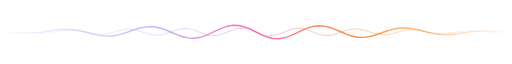
t = 0.00 s
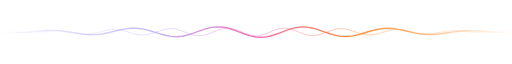
t = 0.55 s
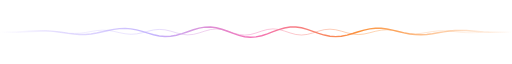
t = 0.96 s
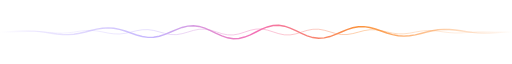
t = 1.50 s
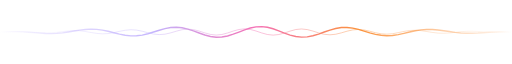
t = 2.06 s
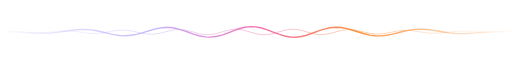
t = 2.44 s

The animated SVG that drew these frames (rendered in a browser with its animation timeline set to each time). Animation: 2 SMIL elements (animate=2); one cycle of 3.00 s, repeats indefinitely.

<svg xmlns="http://www.w3.org/2000/svg" width="900" height="36" viewBox="0 0 900 36" role="img" aria-label="">
<defs><linearGradient id="wg" x1="0" x2="1"><stop offset="0" stop-color="#C4B5FD" stop-opacity="0"/><stop offset="0.3" stop-color="#C4B5FD"/><stop offset="0.5" stop-color="#F472B6"/><stop offset="0.7" stop-color="#FB923C"/><stop offset="1" stop-color="#FB923C" stop-opacity="0"/></linearGradient></defs>
<path fill="none" stroke="url(#wg)" stroke-width="2.5" stroke-linecap="round" d="M0,18.0 L10,18.2 L20,18.6 L30,19.2 L40,19.7 L50,19.8 L60,19.5 L70,18.6 L80,17.3 L90,15.8 L100,14.4 L110,13.5 L120,13.4 L130,14.1 L140,15.7 L150,18.0 L160,20.6 L170,23.0 L180,24.7 L190,25.3 L200,24.7 L210,22.7 L220,19.7 L230,16.2 L240,12.8 L250,10.0 L260,8.6 L270,8.8 L280,10.6 L290,13.9 L300,18.0 L310,22.3 L320,26.0 L330,28.4 L340,29.1 L350,27.8 L360,24.7 L370,20.4 L380,15.6 L390,11.1 L400,7.8 L410,6.2 L420,6.6 L430,9.1 L440,13.1 L450,18.0 L460,22.9 L470,26.9 L480,29.4 L490,29.8 L500,28.2 L510,24.9 L520,20.4 L530,15.6 L540,11.3 L550,8.2 L560,6.9 L570,7.6 L580,10.0 L590,13.7 L600,18.0 L610,22.1 L620,25.4 L630,27.2 L640,27.4 L650,26.0 L660,23.2 L670,19.8 L680,16.3 L690,13.3 L700,11.3 L710,10.7 L720,11.3 L730,13.0 L740,15.4 L750,18.0 L760,20.3 L770,21.9 L780,22.6 L790,22.5 L800,21.6 L810,20.2 L820,18.7 L830,17.4 L840,16.5 L850,16.2 L860,16.3 L870,16.8 L880,17.4 L890,17.8 L900,18.0"><animate attributeName="d" values="M0,18.0 L10,18.2 L20,18.6 L30,19.2 L40,19.7 L50,19.8 L60,19.5 L70,18.6 L80,17.3 L90,15.8 L100,14.4 L110,13.5 L120,13.4 L130,14.1 L140,15.7 L150,18.0 L160,20.6 L170,23.0 L180,24.7 L190,25.3 L200,24.7 L210,22.7 L220,19.7 L230,16.2 L240,12.8 L250,10.0 L260,8.6 L270,8.8 L280,10.6 L290,13.9 L300,18.0 L310,22.3 L320,26.0 L330,28.4 L340,29.1 L350,27.8 L360,24.7 L370,20.4 L380,15.6 L390,11.1 L400,7.8 L410,6.2 L420,6.6 L430,9.1 L440,13.1 L450,18.0 L460,22.9 L470,26.9 L480,29.4 L490,29.8 L500,28.2 L510,24.9 L520,20.4 L530,15.6 L540,11.3 L550,8.2 L560,6.9 L570,7.6 L580,10.0 L590,13.7 L600,18.0 L610,22.1 L620,25.4 L630,27.2 L640,27.4 L650,26.0 L660,23.2 L670,19.8 L680,16.3 L690,13.3 L700,11.3 L710,10.7 L720,11.3 L730,13.0 L740,15.4 L750,18.0 L760,20.3 L770,21.9 L780,22.6 L790,22.5 L800,21.6 L810,20.2 L820,18.7 L830,17.4 L840,16.5 L850,16.2 L860,16.3 L870,16.8 L880,17.4 L890,17.8 L900,18.0;M0,18.0 L10,18.4 L20,18.6 L30,18.4 L40,17.8 L50,17.0 L60,16.0 L70,15.2 L80,14.8 L90,15.0 L100,15.9 L110,17.5 L120,19.5 L130,21.5 L140,23.1 L150,24.0 L160,23.8 L170,22.5 L180,20.2 L190,17.2 L200,14.1 L210,11.5 L220,9.8 L230,9.6 L240,10.8 L250,13.4 L260,17.0 L270,21.0 L280,24.7 L290,27.3 L300,28.4 L310,27.7 L320,25.2 L330,21.4 L340,16.8 L350,12.4 L360,8.8 L370,6.7 L380,6.6 L390,8.5 L400,12.1 L410,16.8 L420,21.7 L430,26.0 L440,29.0 L450,30.0 L460,29.0 L470,26.0 L480,21.7 L490,16.8 L500,12.1 L510,8.5 L520,6.6 L530,6.7 L540,8.8 L550,12.4 L560,16.8 L570,21.4 L580,25.2 L590,27.7 L600,28.4 L610,27.3 L620,24.7 L630,21.0 L640,17.0 L650,13.4 L660,10.8 L670,9.6 L680,9.8 L690,11.5 L700,14.1 L710,17.2 L720,20.2 L730,22.5 L740,23.8 L750,24.0 L760,23.1 L770,21.5 L780,19.5 L790,17.5 L800,15.9 L810,15.0 L820,14.8 L830,15.2 L840,16.0 L850,17.0 L860,17.8 L870,18.4 L880,18.6 L890,18.4 L900,18.0;M0,18.0 L10,17.8 L20,17.4 L30,16.8 L40,16.3 L50,16.2 L60,16.5 L70,17.4 L80,18.7 L90,20.2 L100,21.6 L110,22.5 L120,22.6 L130,21.9 L140,20.3 L150,18.0 L160,15.4 L170,13.0 L180,11.3 L190,10.7 L200,11.3 L210,13.3 L220,16.3 L230,19.8 L240,23.2 L250,26.0 L260,27.4 L270,27.2 L280,25.4 L290,22.1 L300,18.0 L310,13.7 L320,10.0 L330,7.6 L340,6.9 L350,8.2 L360,11.3 L370,15.6 L380,20.4 L390,24.9 L400,28.2 L410,29.8 L420,29.4 L430,26.9 L440,22.9 L450,18.0 L460,13.1 L470,9.1 L480,6.6 L490,6.2 L500,7.8 L510,11.1 L520,15.6 L530,20.4 L540,24.7 L550,27.8 L560,29.1 L570,28.4 L580,26.0 L590,22.3 L600,18.0 L610,13.9 L620,10.6 L630,8.8 L640,8.6 L650,10.0 L660,12.8 L670,16.2 L680,19.7 L690,22.7 L700,24.7 L710,25.3 L720,24.7 L730,23.0 L740,20.6 L750,18.0 L760,15.7 L770,14.1 L780,13.4 L790,13.5 L800,14.4 L810,15.8 L820,17.3 L830,18.6 L840,19.5 L850,19.8 L860,19.7 L870,19.2 L880,18.6 L890,18.2 L900,18.0;M0,18.0 L10,17.6 L20,17.4 L30,17.6 L40,18.2 L50,19.0 L60,20.0 L70,20.8 L80,21.2 L90,21.0 L100,20.1 L110,18.5 L120,16.5 L130,14.5 L140,12.9 L150,12.0 L160,12.2 L170,13.5 L180,15.8 L190,18.8 L200,21.9 L210,24.5 L220,26.2 L230,26.4 L240,25.2 L250,22.6 L260,19.0 L270,15.0 L280,11.3 L290,8.7 L300,7.6 L310,8.3 L320,10.8 L330,14.6 L340,19.2 L350,23.6 L360,27.2 L370,29.3 L380,29.4 L390,27.5 L400,23.9 L410,19.2 L420,14.3 L430,10.0 L440,7.0 L450,6.0 L460,7.0 L470,10.0 L480,14.3 L490,19.2 L500,23.9 L510,27.5 L520,29.4 L530,29.3 L540,27.2 L550,23.6 L560,19.2 L570,14.6 L580,10.8 L590,8.3 L600,7.6 L610,8.7 L620,11.3 L630,15.0 L640,19.0 L650,22.6 L660,25.2 L670,26.4 L680,26.2 L690,24.5 L700,21.9 L710,18.8 L720,15.8 L730,13.5 L740,12.2 L750,12.0 L760,12.9 L770,14.5 L780,16.5 L790,18.5 L800,20.1 L810,21.0 L820,21.2 L830,20.8 L840,20.0 L850,19.0 L860,18.2 L870,17.6 L880,17.4 L890,17.6 L900,18.0;M0,18.0 L10,18.2 L20,18.6 L30,19.2 L40,19.7 L50,19.8 L60,19.5 L70,18.6 L80,17.3 L90,15.8 L100,14.4 L110,13.5 L120,13.4 L130,14.1 L140,15.7 L150,18.0 L160,20.6 L170,23.0 L180,24.7 L190,25.3 L200,24.7 L210,22.7 L220,19.7 L230,16.2 L240,12.8 L250,10.0 L260,8.6 L270,8.8 L280,10.6 L290,13.9 L300,18.0 L310,22.3 L320,26.0 L330,28.4 L340,29.1 L350,27.8 L360,24.7 L370,20.4 L380,15.6 L390,11.1 L400,7.8 L410,6.2 L420,6.6 L430,9.1 L440,13.1 L450,18.0 L460,22.9 L470,26.9 L480,29.4 L490,29.8 L500,28.2 L510,24.9 L520,20.4 L530,15.6 L540,11.3 L550,8.2 L560,6.9 L570,7.6 L580,10.0 L590,13.7 L600,18.0 L610,22.1 L620,25.4 L630,27.2 L640,27.4 L650,26.0 L660,23.2 L670,19.8 L680,16.3 L690,13.3 L700,11.3 L710,10.7 L720,11.3 L730,13.0 L740,15.4 L750,18.0 L760,20.3 L770,21.9 L780,22.6 L790,22.5 L800,21.6 L810,20.2 L820,18.7 L830,17.4 L840,16.5 L850,16.2 L860,16.3 L870,16.8 L880,17.4 L890,17.8 L900,18.0" dur="3s" repeatCount="indefinite"/></path>
<path fill="none" stroke="url(#wg)" stroke-width="1.5" opacity="0.5" d="M0,18.0 L10,17.9 L20,17.5 L30,17.3 L40,17.4 L50,18.0 L60,18.9 L70,19.6 L80,19.8 L90,19.3 L100,18.0 L110,16.5 L120,15.3 L130,15.1 L140,16.1 L150,18.0 L160,20.2 L170,21.7 L180,21.9 L190,20.5 L200,18.0 L210,15.2 L220,13.4 L230,13.2 L240,14.9 L250,18.0 L260,21.2 L270,23.4 L280,23.5 L290,21.5 L300,18.0 L310,14.4 L320,12.0 L330,11.9 L340,14.2 L350,18.0 L360,21.9 L370,24.4 L380,24.5 L390,22.0 L400,18.0 L410,13.9 L420,11.4 L430,11.4 L440,13.9 L450,18.0 L460,22.1 L470,24.6 L480,24.6 L490,22.1 L500,18.0 L510,14.0 L520,11.5 L530,11.6 L540,14.1 L550,18.0 L560,21.8 L570,24.1 L580,24.0 L590,21.6 L600,18.0 L610,14.5 L620,12.5 L630,12.6 L640,14.8 L650,18.0 L660,21.1 L670,22.8 L680,22.6 L690,20.8 L700,18.0 L710,15.5 L720,14.1 L730,14.3 L740,15.8 L750,18.0 L760,19.9 L770,20.9 L780,20.7 L790,19.5 L800,18.0 L810,16.7 L820,16.2 L830,16.4 L840,17.1 L850,18.0 L860,18.6 L870,18.7 L880,18.5 L890,18.1 L900,18.0"><animate attributeName="d" values="M0,18.0 L10,17.9 L20,17.5 L30,17.3 L40,17.4 L50,18.0 L60,18.9 L70,19.6 L80,19.8 L90,19.3 L100,18.0 L110,16.5 L120,15.3 L130,15.1 L140,16.1 L150,18.0 L160,20.2 L170,21.7 L180,21.9 L190,20.5 L200,18.0 L210,15.2 L220,13.4 L230,13.2 L240,14.9 L250,18.0 L260,21.2 L270,23.4 L280,23.5 L290,21.5 L300,18.0 L310,14.4 L320,12.0 L330,11.9 L340,14.2 L350,18.0 L360,21.9 L370,24.4 L380,24.5 L390,22.0 L400,18.0 L410,13.9 L420,11.4 L430,11.4 L440,13.9 L450,18.0 L460,22.1 L470,24.6 L480,24.6 L490,22.1 L500,18.0 L510,14.0 L520,11.5 L530,11.6 L540,14.1 L550,18.0 L560,21.8 L570,24.1 L580,24.0 L590,21.6 L600,18.0 L610,14.5 L620,12.5 L630,12.6 L640,14.8 L650,18.0 L660,21.1 L670,22.8 L680,22.6 L690,20.8 L700,18.0 L710,15.5 L720,14.1 L730,14.3 L740,15.8 L750,18.0 L760,19.9 L770,20.9 L780,20.7 L790,19.5 L800,18.0 L810,16.7 L820,16.2 L830,16.4 L840,17.1 L850,18.0 L860,18.6 L870,18.7 L880,18.5 L890,18.1 L900,18.0;M0,18.0 L10,17.8 L20,17.8 L30,18.2 L40,18.8 L50,19.2 L60,19.2 L70,18.5 L80,17.4 L90,16.3 L100,15.6 L110,15.9 L120,17.1 L130,18.9 L140,20.7 L150,21.5 L160,21.0 L170,19.2 L180,16.7 L190,14.5 L200,13.5 L210,14.2 L220,16.5 L230,19.6 L240,22.2 L250,23.4 L260,22.5 L270,19.7 L280,16.2 L290,13.2 L300,11.9 L310,13.0 L320,16.1 L330,20.0 L340,23.3 L350,24.6 L360,23.4 L370,20.1 L380,15.9 L390,12.5 L400,11.1 L410,12.4 L420,15.8 L430,20.2 L440,23.7 L450,25.0 L460,23.7 L470,20.2 L480,15.8 L490,12.4 L500,11.1 L510,12.5 L520,15.9 L530,20.1 L540,23.4 L550,24.6 L560,23.3 L570,20.0 L580,16.1 L590,13.0 L600,11.9 L610,13.2 L620,16.2 L630,19.7 L640,22.5 L650,23.4 L660,22.2 L670,19.6 L680,16.5 L690,14.2 L700,13.5 L710,14.5 L720,16.7 L730,19.2 L740,21.0 L750,21.5 L760,20.7 L770,18.9 L780,17.1 L790,15.9 L800,15.6 L810,16.2 L820,17.4 L830,18.5 L840,19.2 L850,19.2 L860,18.8 L870,18.2 L880,17.8 L890,17.8 L900,18.0;M0,18.0 L10,18.1 L20,18.5 L30,18.7 L40,18.6 L50,18.0 L60,17.1 L70,16.4 L80,16.2 L90,16.7 L100,18.0 L110,19.5 L120,20.7 L130,20.9 L140,19.9 L150,18.0 L160,15.8 L170,14.3 L180,14.1 L190,15.5 L200,18.0 L210,20.8 L220,22.6 L230,22.8 L240,21.1 L250,18.0 L260,14.8 L270,12.6 L280,12.5 L290,14.5 L300,18.0 L310,21.6 L320,24.0 L330,24.1 L340,21.8 L350,18.0 L360,14.1 L370,11.6 L380,11.5 L390,14.0 L400,18.0 L410,22.1 L420,24.6 L430,24.6 L440,22.1 L450,18.0 L460,13.9 L470,11.4 L480,11.4 L490,13.9 L500,18.0 L510,22.0 L520,24.5 L530,24.4 L540,21.9 L550,18.0 L560,14.2 L570,11.9 L580,12.0 L590,14.4 L600,18.0 L610,21.5 L620,23.5 L630,23.4 L640,21.2 L650,18.0 L660,14.9 L670,13.2 L680,13.4 L690,15.2 L700,18.0 L710,20.5 L720,21.9 L730,21.7 L740,20.2 L750,18.0 L760,16.1 L770,15.1 L780,15.3 L790,16.5 L800,18.0 L810,19.3 L820,19.8 L830,19.6 L840,18.9 L850,18.0 L860,17.4 L870,17.3 L880,17.5 L890,17.9 L900,18.0;M0,18.0 L10,18.2 L20,18.2 L30,17.8 L40,17.2 L50,16.8 L60,16.8 L70,17.5 L80,18.6 L90,19.7 L100,20.4 L110,20.1 L120,18.9 L130,17.1 L140,15.3 L150,14.5 L160,15.0 L170,16.8 L180,19.3 L190,21.5 L200,22.5 L210,21.8 L220,19.5 L230,16.4 L240,13.8 L250,12.6 L260,13.5 L270,16.2 L280,19.8 L290,22.8 L300,24.1 L310,23.0 L320,19.9 L330,16.0 L340,12.7 L350,11.4 L360,12.6 L370,15.9 L380,20.1 L390,23.5 L400,24.9 L410,23.6 L420,20.2 L430,15.8 L440,12.3 L450,11.0 L460,12.3 L470,15.8 L480,20.2 L490,23.6 L500,24.9 L510,23.5 L520,20.1 L530,15.9 L540,12.6 L550,11.4 L560,12.7 L570,16.0 L580,19.9 L590,23.0 L600,24.1 L610,22.8 L620,19.8 L630,16.3 L640,13.5 L650,12.6 L660,13.8 L670,16.4 L680,19.5 L690,21.8 L700,22.5 L710,21.5 L720,19.3 L730,16.8 L740,15.0 L750,14.5 L760,15.3 L770,17.1 L780,18.9 L790,20.1 L800,20.4 L810,19.8 L820,18.6 L830,17.5 L840,16.8 L850,16.8 L860,17.2 L870,17.8 L880,18.2 L890,18.2 L900,18.0;M0,18.0 L10,17.9 L20,17.5 L30,17.3 L40,17.4 L50,18.0 L60,18.9 L70,19.6 L80,19.8 L90,19.3 L100,18.0 L110,16.5 L120,15.3 L130,15.1 L140,16.1 L150,18.0 L160,20.2 L170,21.7 L180,21.9 L190,20.5 L200,18.0 L210,15.2 L220,13.4 L230,13.2 L240,14.9 L250,18.0 L260,21.2 L270,23.4 L280,23.5 L290,21.5 L300,18.0 L310,14.4 L320,12.0 L330,11.9 L340,14.2 L350,18.0 L360,21.9 L370,24.4 L380,24.5 L390,22.0 L400,18.0 L410,13.9 L420,11.4 L430,11.4 L440,13.9 L450,18.0 L460,22.1 L470,24.6 L480,24.6 L490,22.1 L500,18.0 L510,14.0 L520,11.5 L530,11.6 L540,14.1 L550,18.0 L560,21.8 L570,24.1 L580,24.0 L590,21.6 L600,18.0 L610,14.5 L620,12.5 L630,12.6 L640,14.8 L650,18.0 L660,21.1 L670,22.8 L680,22.6 L690,20.8 L700,18.0 L710,15.5 L720,14.1 L730,14.3 L740,15.8 L750,18.0 L760,19.9 L770,20.9 L780,20.7 L790,19.5 L800,18.0 L810,16.7 L820,16.2 L830,16.4 L840,17.1 L850,18.0 L860,18.6 L870,18.7 L880,18.5 L890,18.1 L900,18.0" dur="2.2s" repeatCount="indefinite"/></path>
</svg>
